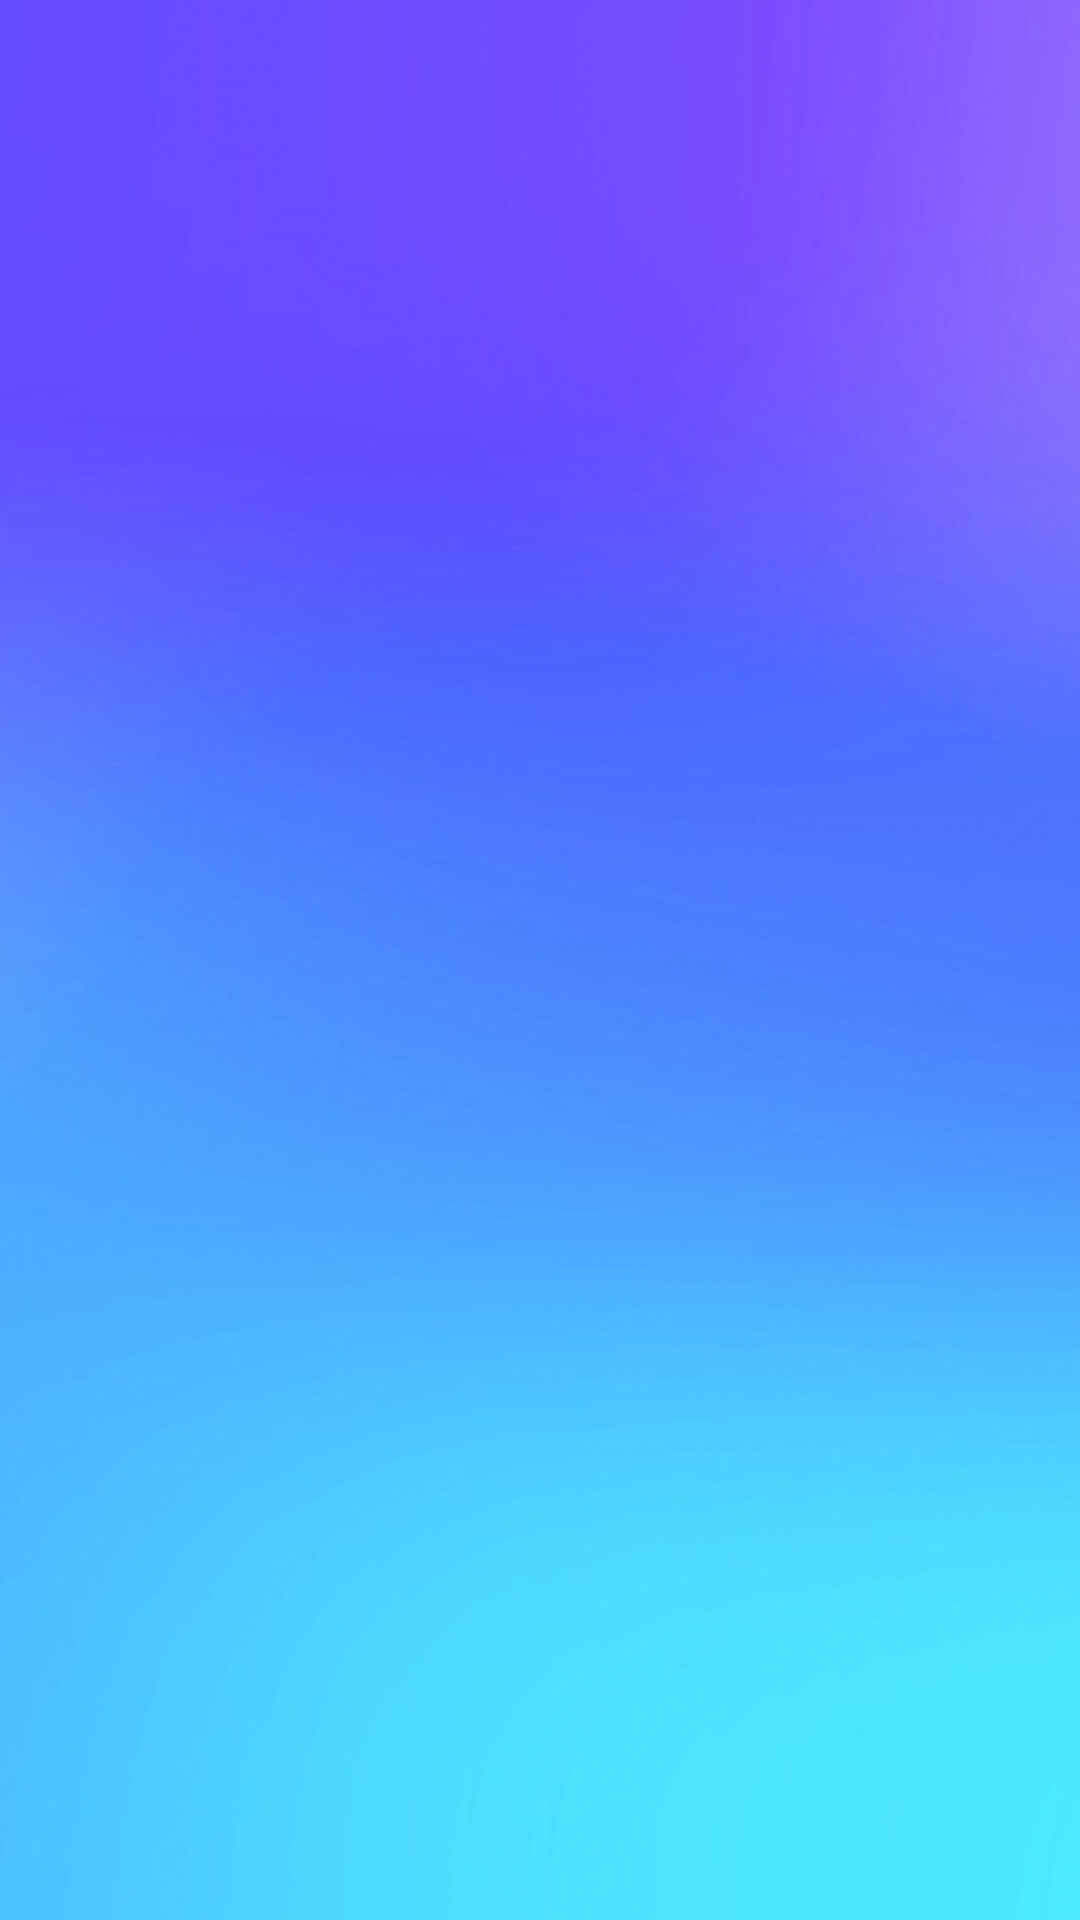

Android layout source for this screen:
<!-- AndroidManifest.xml: application theme AppTheme -->
<!-- res/layout/fragment_first_page_manager.xml -->
<?xml version="1.0" encoding="utf-8"?>
<androidx.constraintlayout.widget.ConstraintLayout
    xmlns:android="http://schemas.android.com/apk/res/android" android:layout_width="match_parent"
    android:layout_height="match_parent"
    android:background="@drawable/blue_shades_background"
    >

</androidx.constraintlayout.widget.ConstraintLayout>
<!-- resources referenced by this layout -->
<resources>
  <!-- drawable blue_shades_background: jpg bitmap (drawable, 291862 bytes) -->
  <style name="AppTheme" parent="Theme.AppCompat.NoActionBar">
          
          <item name="colorPrimary">@color/black</item>
          <item name="colorPrimaryDark">@color/black</item>
          <item name="colorAccent">@color/black</item>
      </style>
  <!-- not gathered from this repository: default colours our renderer supplied (Android Studio template values) -->
  <color name="black">#FF000000</color>
</resources>
